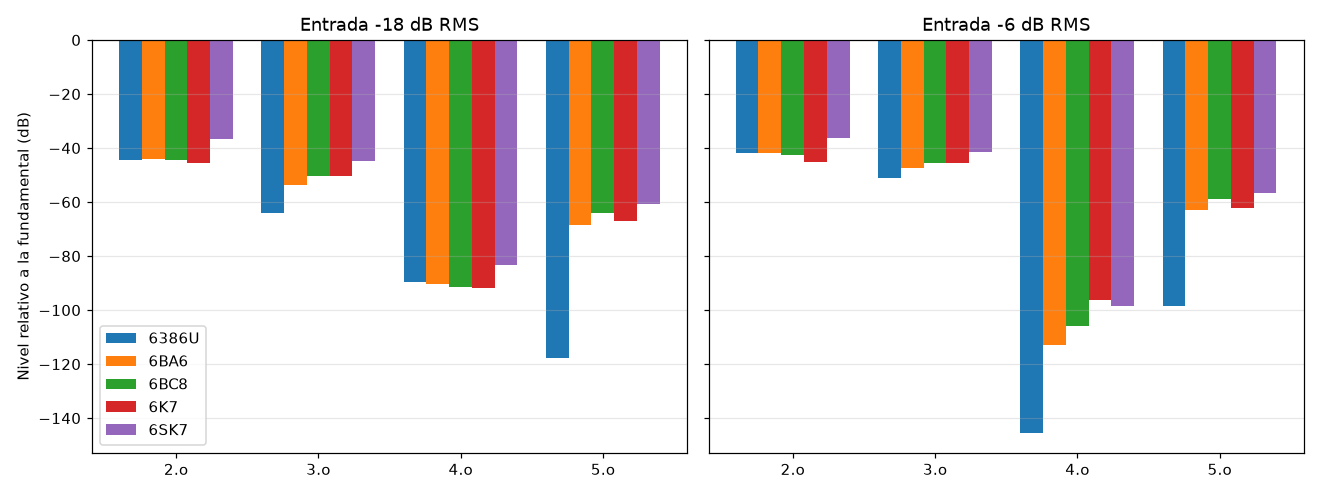

Data behind this chart, as committed beside it:
valvula, nivel_dB_RMS, H2_dB, H3_dB, H4_dB, H5_dB, THD_pct
6386U, -18, -44.3, -63.9, -89.7, -117.9, 0.611
6BA6, -18, -43.9, -53.6, -90.4, -68.5, 0.672
6BC8, -18, -44.3, -50.5, -91.4, -63.9, 0.684
6K7, -18, -45.7, -50.5, -91.7, -67.1, 0.601
6SK7, -18, -36.8, -44.8, -83.3, -60.8, 1.553
6386U, -6, -41.8, -51.0, -145.5, -98.4, 0.858
6BA6, -6, -42.0, -47.4, -113.1, -62.9, 0.909
6BC8, -6, -42.8, -45.5, -105.7, -58.9, 0.908
6K7, -6, -45.2, -45.4, -96.1, -62.1, 0.771
6SK7, -6, -36.3, -41.3, -98.6, -56.5, 1.768
